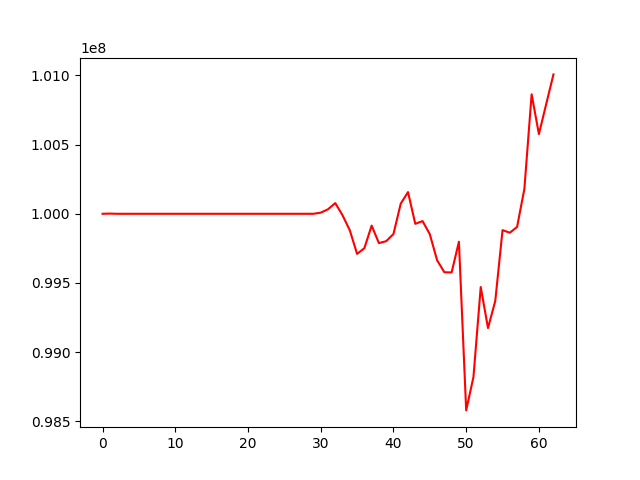

Values plotted in this chart, from the file beside it:
, 0
0, 100000000
1, 100001166
2, 99999867
3, 99999867
4, 99999867
5, 99999867
6, 99999867
7, 99999867
8, 99999867
9, 99999867
10, 99999867
11, 99999867
12, 99999867
13, 99999867
14, 99999867
15, 99999867
16, 99999867
17, 99999867
18, 99999867
19, 99999867
20, 99999867
21, 99999867
22, 99999867
23, 99999867
24, 99999867
25, 99999867
26, 99999867
27, 99999867
28, 99999867
29, 99999867
30, 100008097
31, 100032346
32, 100077151
33, 99988977
34, 99879932
35, 99709905
36, 99751038
37, 99914548
38, 99787895
39, 99801762
40, 99853469
41, 100073108
42, 100156815
43, 99927263
44, 99947015
45, 99852195
46, 99664075
47, 99577027
48, 99575871
49, 99797711
50, 98578100
51, 98820083
52, 99470039
53, 99173425
54, 99369627
55, 99881818
56, 99862781
57, 99904842
58, 100179427
59, 100863805
... 3 more rows
